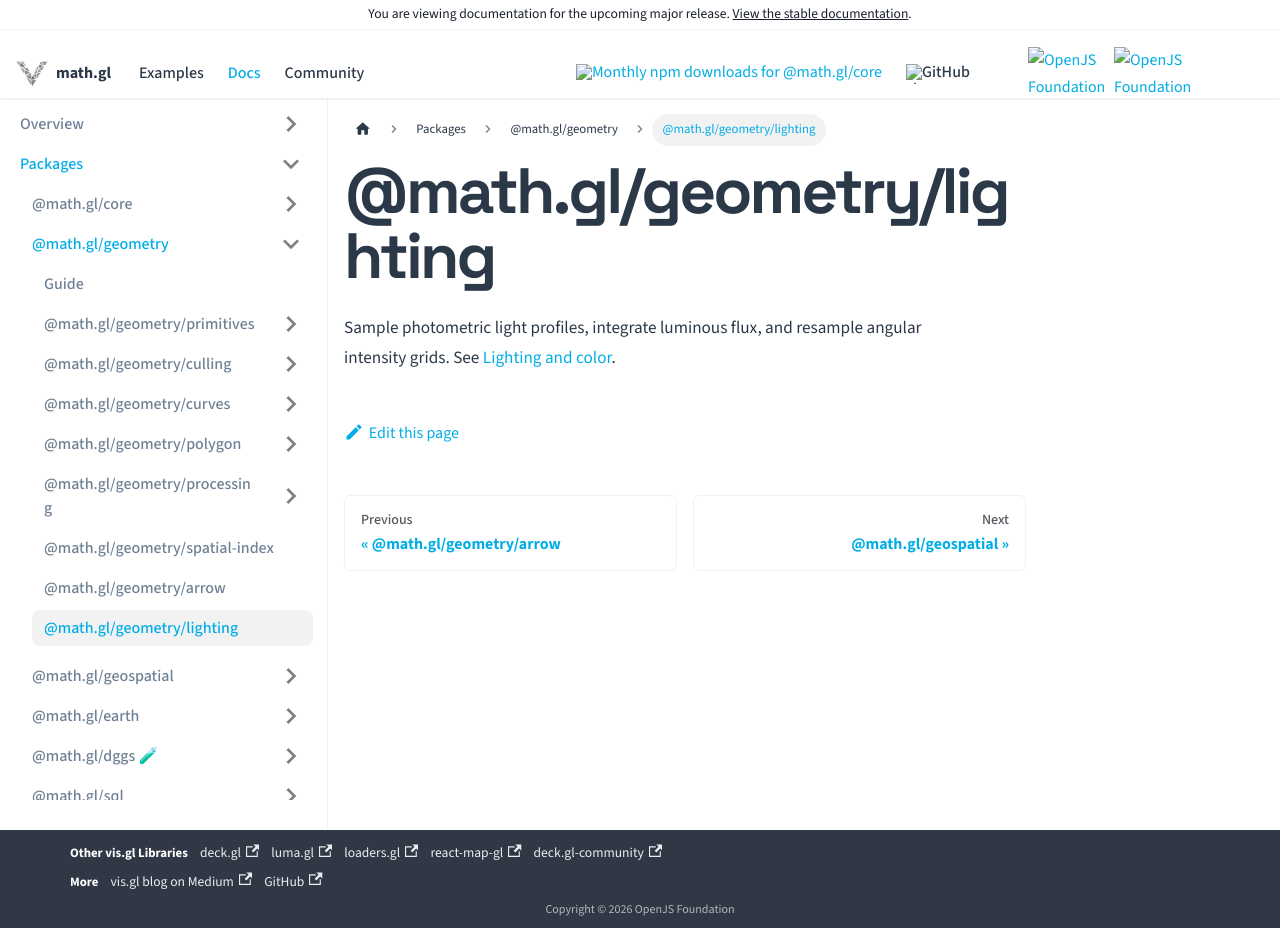

repository: visgl/math.gl · page: next/docs/modules/geometry/entry-points/lighting.html · generator: docusaurus

# @math.gl/geometry/lighting

Sample photometric light profiles, integrate luminous flux, and resample angular intensity grids. See [Lighting and color](../lighting/README.md).
